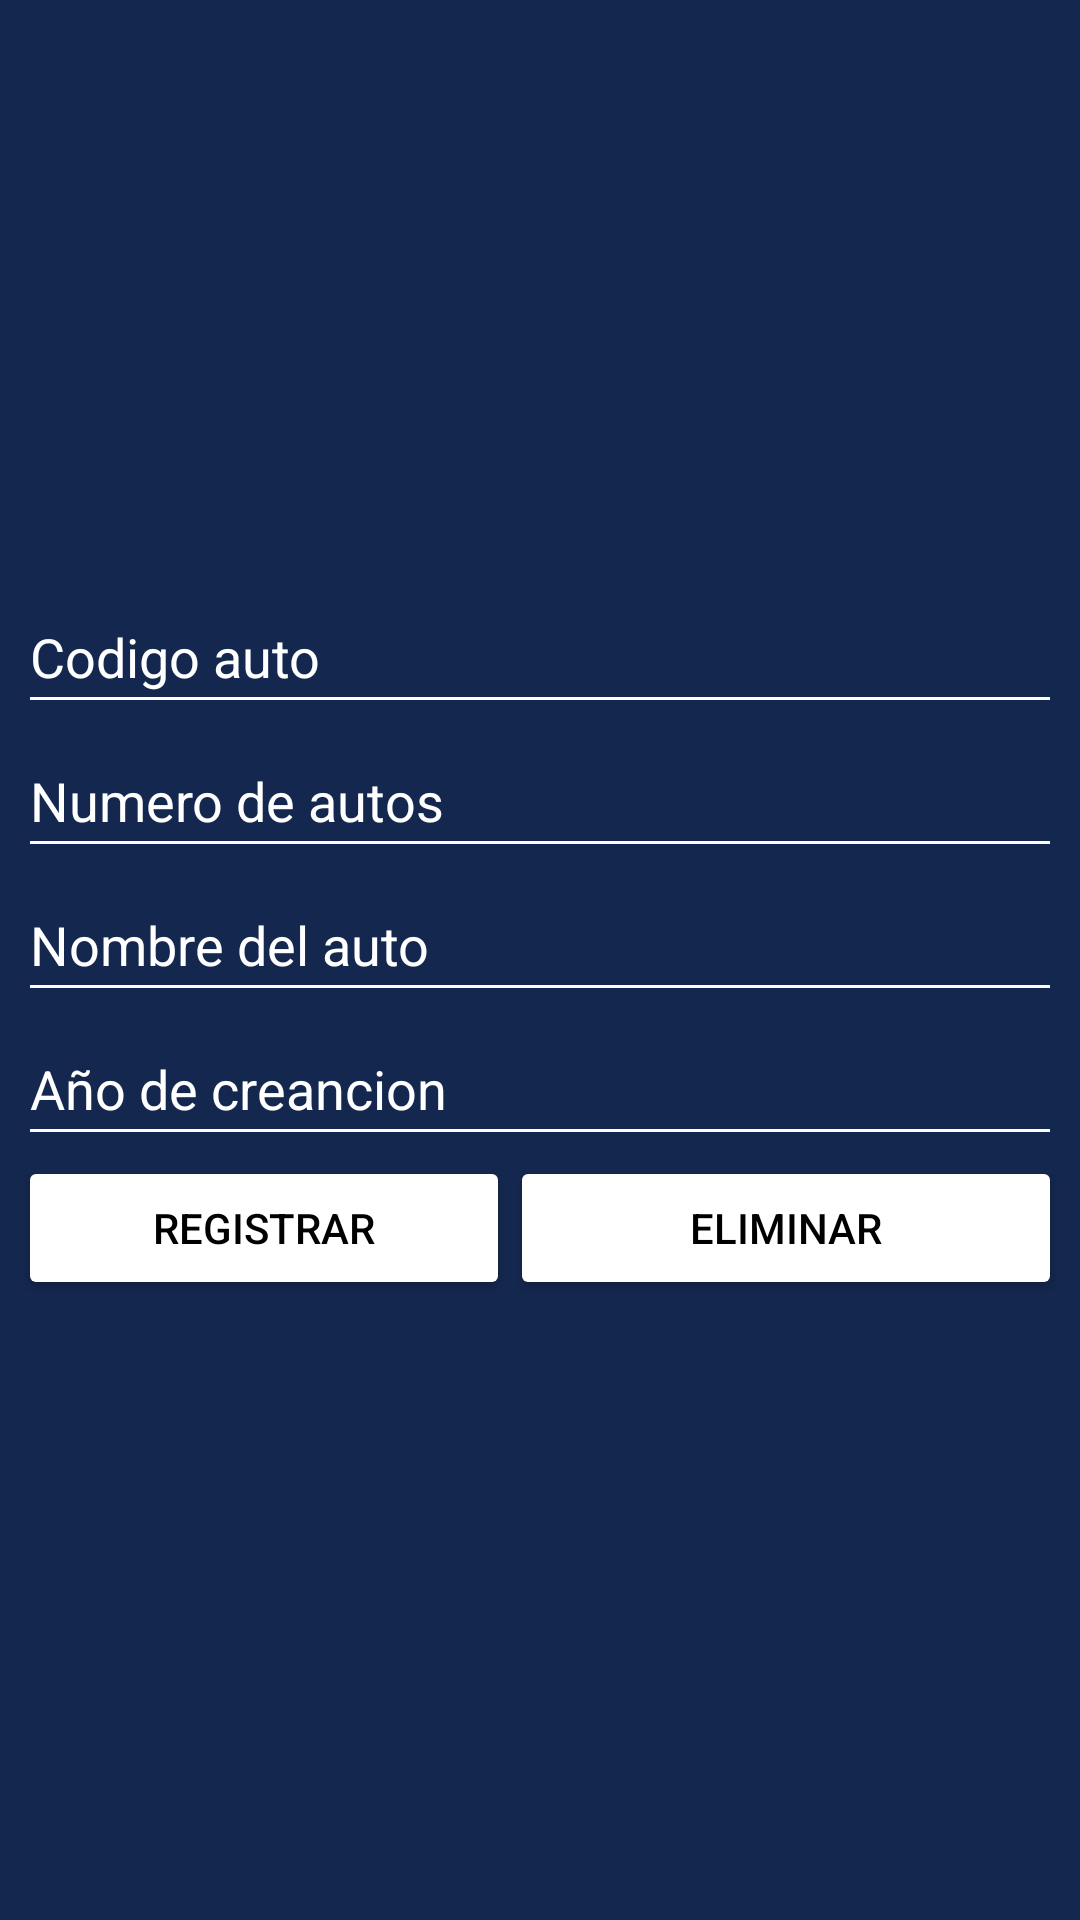

Write the Android layout XML for this screen, with the resource values it uses.
<!-- AndroidManifest.xml: application theme Theme.ProyectoFinalEstructuraDatos -->
<!-- res/layout/activity_crear_autos.xml -->
<?xml version="1.0" encoding="utf-8"?>
<androidx.constraintlayout.widget.ConstraintLayout xmlns:android="http://schemas.android.com/apk/res/android"
    xmlns:app="http://schemas.android.com/apk/res-auto"
    xmlns:tools="http://schemas.android.com/tools"
    android:layout_width="match_parent"
    android:layout_height="match_parent"
    android:backgroundTint="#FFFFFF">

    <androidx.constraintlayout.widget.ConstraintLayout
        android:layout_width="match_parent"
        android:layout_height="match_parent"
        android:background="#14274E"
        tools:context=".Crear_autos">

        <LinearLayout
            android:layout_width="348dp"
            android:layout_height="655dp"
            android:gravity="center_vertical"
            android:orientation="vertical"
            app:layout_constraintBottom_toBottomOf="parent"
            app:layout_constraintEnd_toEndOf="parent"
            app:layout_constraintStart_toStartOf="parent"
            app:layout_constraintTop_toTopOf="parent">

            <EditText
                android:id="@+id/text_codigo_auto"
                android:layout_width="match_parent"
                android:layout_height="wrap_content"
                android:backgroundTint="#FFFFFF"
                android:ems="10"
                android:foregroundTint="#FDFCFC"
                android:hint="Codigo auto"
                android:inputType="textPersonName"
                android:minHeight="48dp"
                android:textColor="#FFFFFF"
                android:textColorHint="#FFFFFF" />

            <EditText
                android:id="@+id/text_numero_auto"
                android:layout_width="match_parent"
                android:layout_height="wrap_content"
                android:backgroundTint="#FFFFFF"
                android:ems="10"
                android:foregroundTint="#FDFCFC"
                android:hint="Numero de autos"
                android:inputType="textPersonName"
                android:minHeight="48dp"
                android:textColor="#FFFFFF"
                android:textColorHint="#FFFFFF" />

            <EditText
                android:id="@+id/text_nombre_auto"
                android:layout_width="match_parent"
                android:layout_height="wrap_content"
                android:backgroundTint="#FFFFFF"
                android:ems="10"
                android:foregroundTint="#FDFCFC"
                android:hint="Nombre del auto"
                android:inputType="textPersonName"
                android:minHeight="48dp"
                android:textColor="#FFFFFF"
                android:textColorHint="#FFFFFF" />

            <EditText
                android:id="@+id/text_ano_creacion_auto"
                android:layout_width="match_parent"
                android:layout_height="wrap_content"
                android:backgroundTint="#FFFFFF"
                android:ems="10"
                android:foregroundTint="#FDFCFC"
                android:hint="Año de creancion"
                android:inputType="textPersonName"
                android:minHeight="48dp"
                android:textColor="#FFFFFF"
                android:textColorHint="#FFFFFF" />

            <LinearLayout
                android:layout_width="match_parent"
                android:layout_height="62dp"
                android:orientation="horizontal">

                <Button
                    android:id="@+id/bn_registrar_auto"
                    android:layout_width="wrap_content"
                    android:layout_height="wrap_content"
                    android:layout_weight="1"
                    android:backgroundTint="#FFFFFF"
                    android:text="Registrar"
                    android:textColor="#000000" />

                <Button
                    android:id="@+id/bn_eliminar_auto"
                    android:layout_width="118dp"
                    android:layout_height="wrap_content"
                    android:layout_weight="1"
                    android:backgroundTint="#FFFFFF"
                    android:text="Eliminar"
                    android:textColor="#000000" />
            </LinearLayout>

        </LinearLayout>
    </androidx.constraintlayout.widget.ConstraintLayout>


</androidx.constraintlayout.widget.ConstraintLayout>
<!-- resources referenced by this layout -->
<resources>
  <style name="Theme.ProyectoFinalEstructuraDatos" parent="Theme.MaterialComponents.DayNight.DarkActionBar">
          
          <item name="colorPrimary">@color/purple_500</item>
          <item name="colorPrimaryVariant">@color/purple_700</item>
          <item name="colorOnPrimary">@color/white</item>
          
          <item name="colorSecondary">@color/teal_200</item>
          <item name="colorSecondaryVariant">@color/teal_700</item>
          <item name="colorOnSecondary">@color/black</item>
          
          <item name="android:statusBarColor" tools:targetApi="l">?attr/colorPrimaryVariant</item>
          
      </style>
  <!-- not gathered from this repository: default colours our renderer supplied (Android Studio template values) -->
  <color name="purple_500">#FF6200EE</color>
  <color name="purple_700">#FF3700B3</color>
  <color name="teal_200">#FF03DAC5</color>
  <color name="teal_700">#FF018786</color>
  <color name="black">#FF000000</color>
  <color name="white">#FFFFFFFF</color>
</resources>
